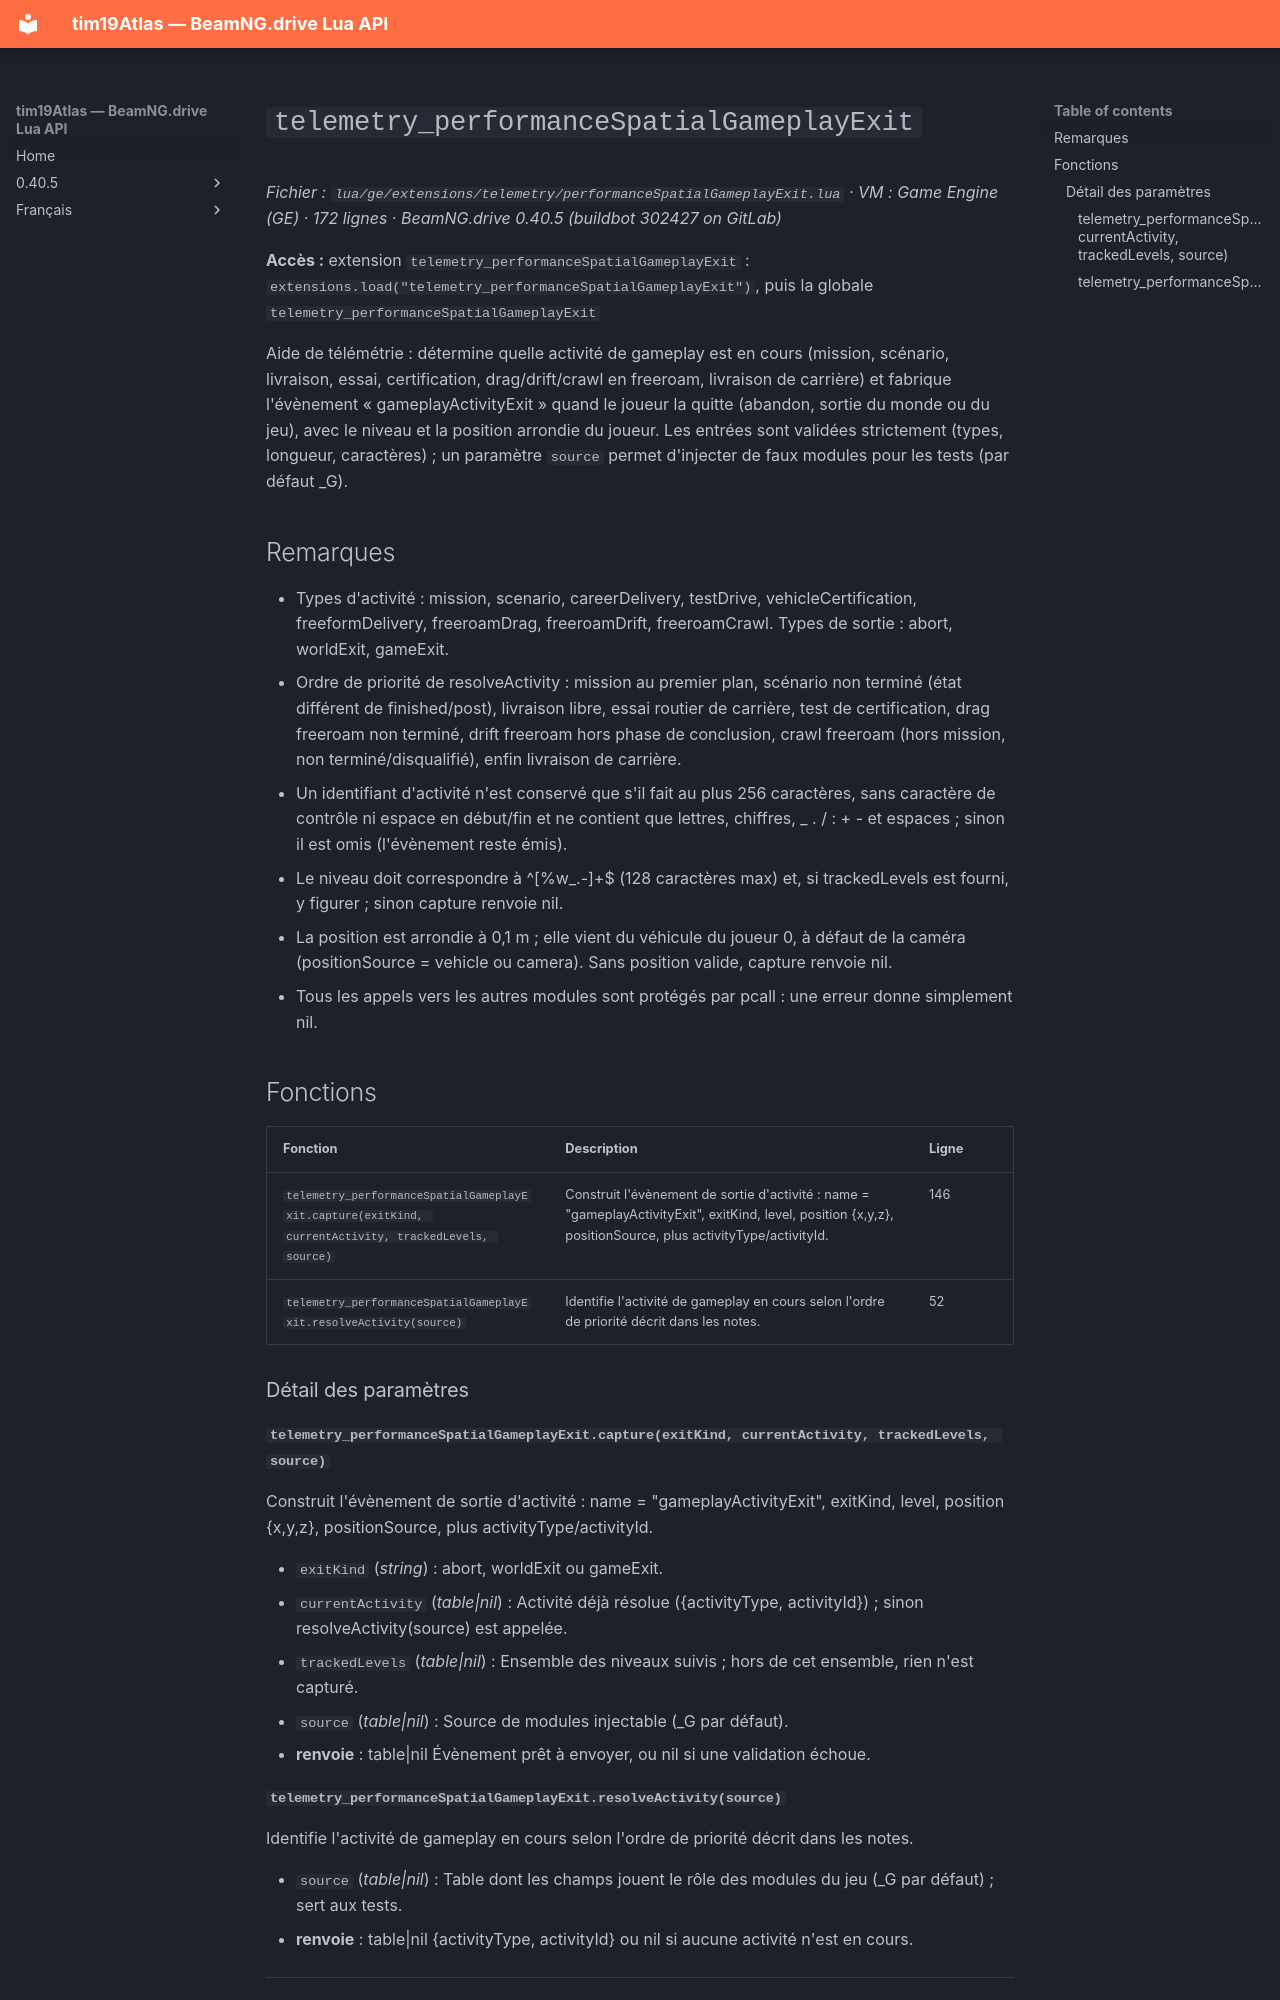

repository: Tim0219800/beamng-lua-atlas · page: fr/0.40.5/ge/extensions/telemetry/performanceSpatialGameplayExit.html · generator: mkdocs

# `telemetry_performanceSpatialGameplayExit`

*Fichier : `lua/ge/extensions/telemetry/performanceSpatialGameplayExit.lua` · VM : Game Engine (GE) · 172 lignes · BeamNG.drive 0.40.5 (buildbot 302427 on GitLab)*

**Accès :** extension `telemetry_performanceSpatialGameplayExit` : `extensions.load("telemetry_performanceSpatialGameplayExit")`, puis la globale `telemetry_performanceSpatialGameplayExit`

Aide de télémétrie : détermine quelle activité de gameplay est en cours (mission, scénario, livraison, essai, certification, drag/drift/crawl en freeroam, livraison de carrière) et fabrique l'évènement « gameplayActivityExit » quand le joueur la quitte (abandon, sortie du monde ou du jeu), avec le niveau et la position arrondie du joueur. Les entrées sont validées strictement (types, longueur, caractères) ; un paramètre `source` permet d'injecter de faux modules pour les tests (par défaut _G).

## Remarques

- Types d'activité : mission, scenario, careerDelivery, testDrive, vehicleCertification, freeformDelivery, freeroamDrag, freeroamDrift, freeroamCrawl. Types de sortie : abort, worldExit, gameExit.
- Ordre de priorité de resolveActivity : mission au premier plan, scénario non terminé (état différent de finished/post), livraison libre, essai routier de carrière, test de certification, drag freeroam non terminé, drift freeroam hors phase de conclusion, crawl freeroam (hors mission, non terminé/disqualifié), enfin livraison de carrière.
- Un identifiant d'activité n'est conservé que s'il fait au plus 256 caractères, sans caractère de contrôle ni espace en début/fin et ne contient que lettres, chiffres, _ . / : + - et espaces ; sinon il est omis (l'évènement reste émis).
- Le niveau doit correspondre à ^[%w_.-]+$ (128 caractères max) et, si trackedLevels est fourni, y figurer ; sinon capture renvoie nil.
- La position est arrondie à 0,1 m ; elle vient du véhicule du joueur 0, à défaut de la caméra (positionSource = vehicle ou camera). Sans position valide, capture renvoie nil.
- Tous les appels vers les autres modules sont protégés par pcall : une erreur donne simplement nil.

## Fonctions

| Fonction | Description | Ligne |
|---|---|---|
| `telemetry_performanceSpatialGameplayExit.capture(exitKind, currentActivity, trackedLevels, source)` | Construit l'évènement de sortie d'activité : name = "gameplayActivityExit", exitKind, level, position {x,y,z}, positionSource, plus activityType/activityId. | 146 |
| `telemetry_performanceSpatialGameplayExit.resolveActivity(source)` | Identifie l'activité de gameplay en cours selon l'ordre de priorité décrit dans les notes. | 52 |

### Détail des paramètres

#### `telemetry_performanceSpatialGameplayExit.capture(exitKind, currentActivity, trackedLevels, source)`

Construit l'évènement de sortie d'activité : name = "gameplayActivityExit", exitKind, level, position {x,y,z}, positionSource, plus activityType/activityId.

- `exitKind` (*string*) : abort, worldExit ou gameExit.
- `currentActivity` (*table|nil*) : Activité déjà résolue ({activityType, activityId}) ; sinon resolveActivity(source) est appelée.
- `trackedLevels` (*table<string, boolean>|nil*) : Ensemble des niveaux suivis ; hors de cet ensemble, rien n'est capturé.
- `source` (*table|nil*) : Source de modules injectable (_G par défaut).
- **renvoie** : table|nil Évènement prêt à envoyer, ou nil si une validation échoue.
